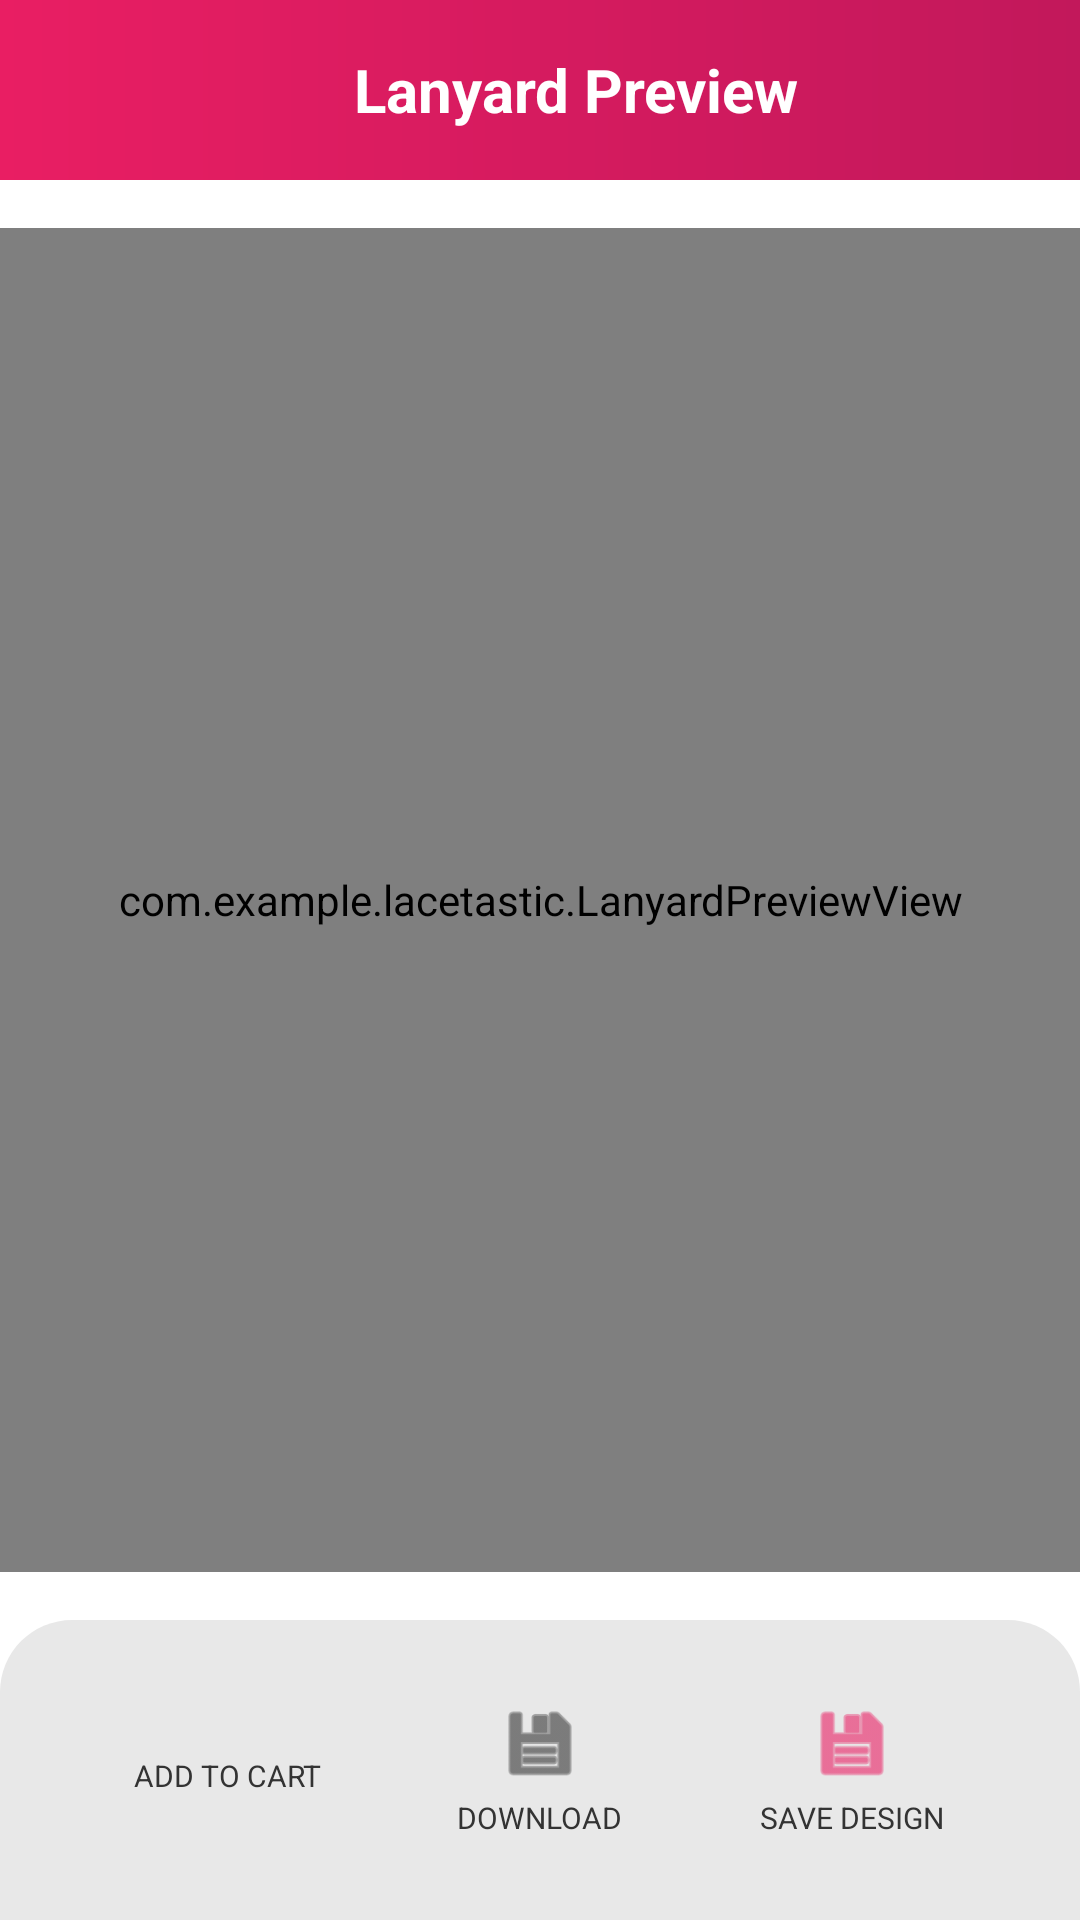

Produce the Android XML layout that renders to this screen, including the resource entries it uses.
<!-- AndroidManifest.xml: application theme Theme.Lacetastic -->
<!-- res/layout/activity_lanyard_preview.xml -->
<?xml version="1.0" encoding="utf-8"?>
<androidx.constraintlayout.widget.ConstraintLayout
    xmlns:android="http://schemas.android.com/apk/res/android"
    xmlns:app="http://schemas.android.com/apk/res-auto"
    android:layout_width="match_parent"
    android:layout_height="match_parent"
    android:background="#FFFFFF"
    android:fitsSystemWindows="true">

    
    <LinearLayout
        android:id="@+id/previewHeaderBar"
        android:layout_width="match_parent"
        android:layout_height="wrap_content"
        android:minHeight="60dp"
        android:background="@drawable/header_gradient_background"
        android:orientation="horizontal"
        android:gravity="center_vertical"
        android:paddingStart="16dp"
        android:paddingEnd="16dp"
        android:paddingTop="8dp"
        android:paddingBottom="8dp"
        app:layout_constraintTop_toTopOf="parent">

        <ImageView
            android:id="@+id/backButtonPreview"
            android:layout_width="24dp"
            android:layout_height="24dp"
            android:src="@drawable/ic_back_white"
            android:contentDescription="Back button" />

        <TextView
            android:layout_width="0dp"
            android:layout_height="wrap_content"
            android:layout_weight="1"
            android:text="Lanyard Preview"
            android:textSize="20sp"
            android:textColor="#FFFFFF"
            android:textStyle="bold"
            android:gravity="center"
            android:layout_marginStart="8dp"
            android:layout_marginEnd="8dp" />



    </LinearLayout>

    
    <com.example.lacetastic.LanyardPreviewView
        android:id="@+id/lanyardPreviewView"
        android:layout_width="0dp"
        android:layout_height="0dp"
        android:layout_marginTop="16dp"
        android:layout_marginBottom="16dp"
        app:layout_constraintTop_toBottomOf="@id/previewHeaderBar"
        app:layout_constraintBottom_toTopOf="@id/bottomButtonsBar"
        app:layout_constraintStart_toStartOf="parent"
        app:layout_constraintEnd_toEndOf="parent" />

    
    <LinearLayout
        android:id="@+id/bottomButtonsBar"
        android:layout_width="match_parent"
        android:layout_height="100dp"
        android:orientation="horizontal"
        android:background="@drawable/bottom_tab_background"
        android:gravity="center"
        android:paddingTop="16dp"
        android:paddingBottom="16dp"
        android:paddingStart="24dp"
        android:paddingEnd="24dp"
        app:layout_constraintBottom_toBottomOf="parent"
        app:layout_constraintStart_toStartOf="parent"
        app:layout_constraintEnd_toEndOf="parent">

        <LinearLayout
            android:id="@+id/addToCartButton"
            android:layout_width="0dp"
            android:layout_height="wrap_content"
            android:layout_weight="1"
            android:orientation="vertical"
            android:gravity="center"
            android:clickable="true"
            android:focusable="true"
            android:background="?attr/selectableItemBackground">



            <TextView
                android:layout_width="wrap_content"
                android:layout_height="wrap_content"
                android:text="ADD TO CART"
                android:textSize="10sp"
                android:textColor="#333333"
                android:layout_marginTop="4dp" />

        </LinearLayout>

        <LinearLayout
            android:id="@+id/downloadButton"
            android:layout_width="0dp"
            android:layout_height="wrap_content"
            android:layout_weight="1"
            android:orientation="vertical"
            android:gravity="center"
            android:clickable="true"
            android:focusable="true"
            android:background="?attr/selectableItemBackground">

            <ImageView
                android:layout_width="28dp"
                android:layout_height="28dp"
                android:src="@android:drawable/ic_menu_save"
                app:tint="#333333"
                android:contentDescription="Download" />

            <TextView
                android:layout_width="wrap_content"
                android:layout_height="wrap_content"
                android:text="DOWNLOAD"
                android:textSize="10sp"
                android:textColor="#333333"
                android:layout_marginTop="4dp" />

        </LinearLayout>

        <LinearLayout
            android:id="@+id/saveDesignButton"
            android:layout_width="0dp"
            android:layout_height="wrap_content"
            android:layout_weight="1"
            android:orientation="vertical"
            android:gravity="center"
            android:clickable="true"
            android:focusable="true"
            android:background="?attr/selectableItemBackground">

            <ImageView
                android:layout_width="28dp"
                android:layout_height="28dp"
                android:src="@android:drawable/ic_menu_save"
                app:tint="#E91E63"
                android:contentDescription="Save design" />

            <TextView
                android:layout_width="wrap_content"
                android:layout_height="wrap_content"
                android:text="SAVE DESIGN"
                android:textSize="10sp"
                android:textColor="#333333"
                android:layout_marginTop="4dp" />

        </LinearLayout>

    </LinearLayout>

</androidx.constraintlayout.widget.ConstraintLayout>
<!-- resources referenced by this layout -->
<resources>
  <!-- drawable bottom_tab_background (drawable) -->
  <?xml version="1.0" encoding="utf-8"?>
  <shape xmlns:android="http://schemas.android.com/apk/res/android"
      android:shape="rectangle">
      <solid android:color="#E8E8E8" />
      <corners
          android:topLeftRadius="24dp"
          android:topRightRadius="24dp" />
  </shape>
  <!-- drawable header_gradient_background (drawable) -->
  <?xml version="1.0" encoding="utf-8"?>
  <shape xmlns:android="http://schemas.android.com/apk/res/android"
      android:shape="rectangle">
      <gradient
          android:startColor="#E91E63"
          android:endColor="#C2185B"
          android:angle="0"
          android:type="linear" />
  </shape>
  <style name="Theme.Lacetastic" parent="Base.Theme.Lacetastic" />
  <style name="Base.Theme.Lacetastic" parent="Theme.Material3.DayNight.NoActionBar">
          
          
      </style>
</resources>
